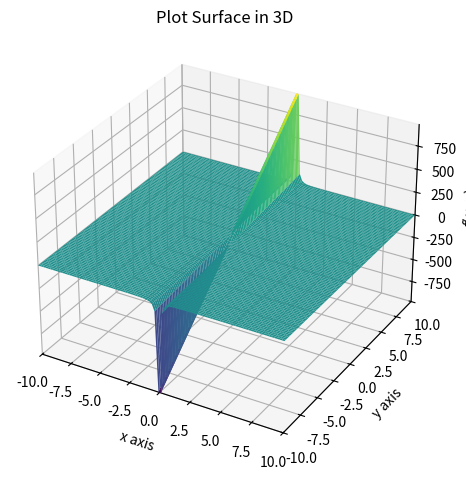
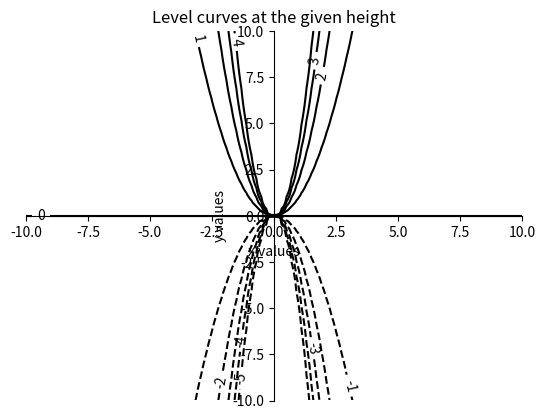

Recreate these plots in Python, in order.
def f(x,y):
    return y/x**2
from sympy import *
from sympy.plotting import plot3d # for 3D plotting
x,y=symbols('x y')
p=plot3d(f(x,y),show=False,title='Plot Surface in 3D',xlabel='x axis',ylabel='y axis',)#zlim=(-50,50)#for 3D plotting
p.show()
import numpy as np
import matplotlib.pyplot as plt
X = np.linspace(-10,10,100)
Y = np.linspace(-10,10,100)
x, y = np.meshgrid(X,Y)
z=f(x,y)
levels = []
for i in range (-5,5):
    levels.append(i)
ax = plt.gca()
ax.spines['left'].set_position('zero')
ax.spines['right'].set_color('none')
ax.spines['bottom'].set_position('zero')
ax.spines['top'].set_color('none')

c = plt.contour(x, y, z, levels, colors='k')#color for lines of levels(k is for black)
plt.clabel(c)#clabel is for labelling the levels
#c_filled = plt.contourf(x, y, z, levels)

plt.title('Level curves at the given height')
plt.xlabel('x values')
plt.ylabel('y values')
plt.show()
